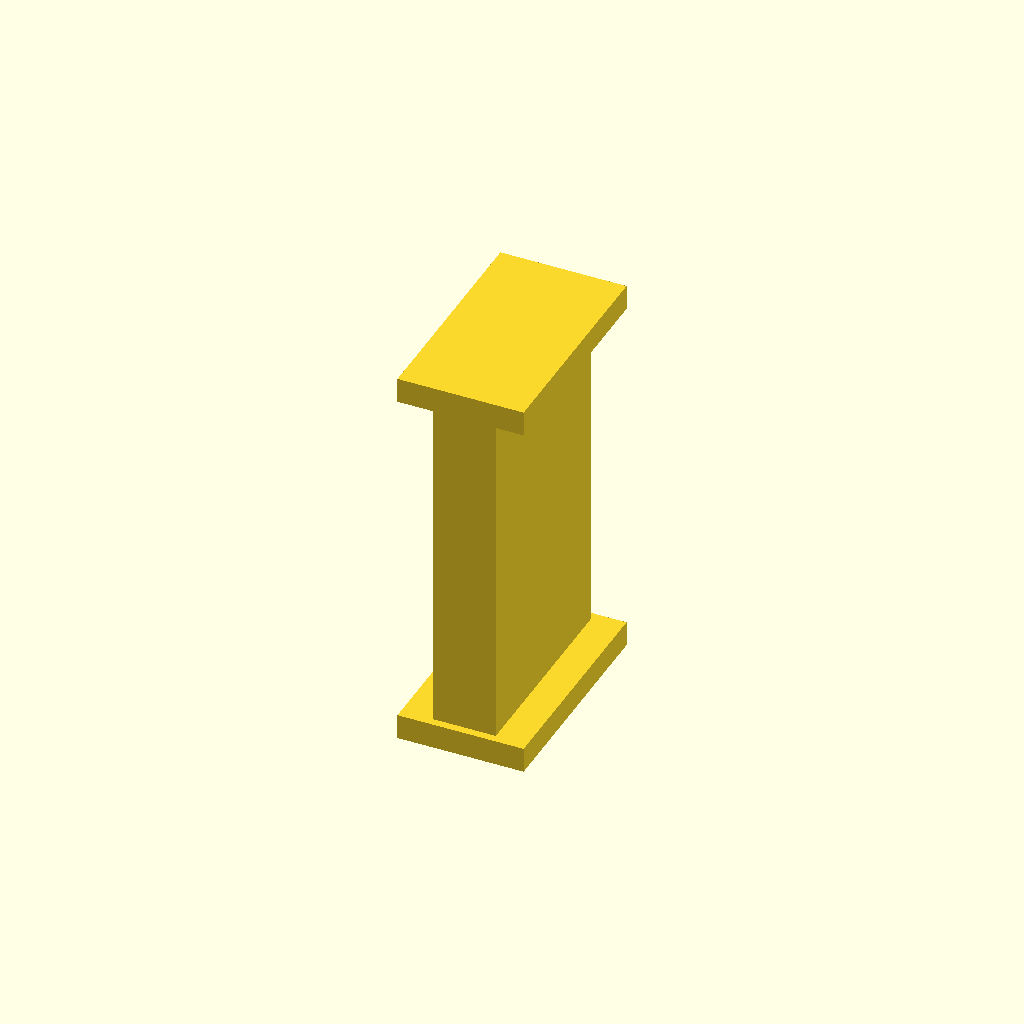
Cell 1 — every parameter at its default value.
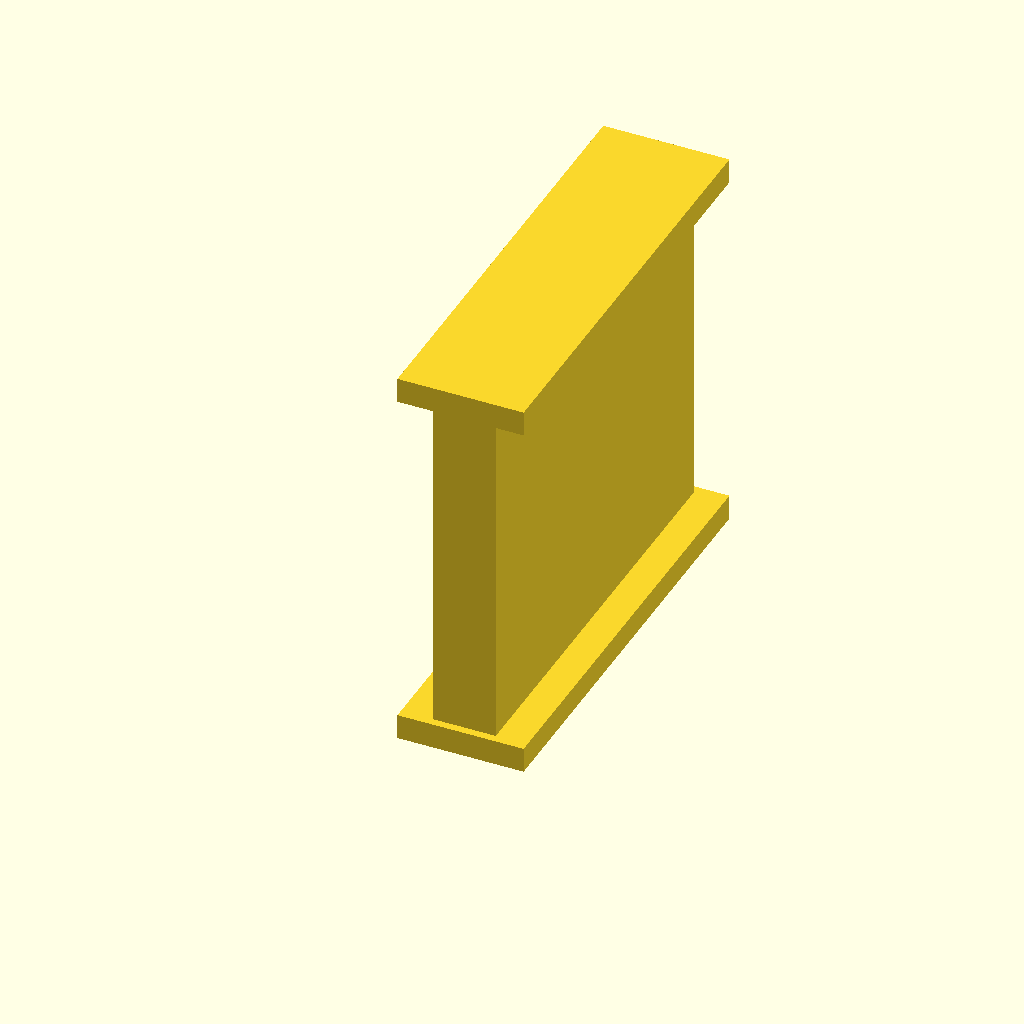
Cell 2 — body_d set to 28, the other parameters unchanged.
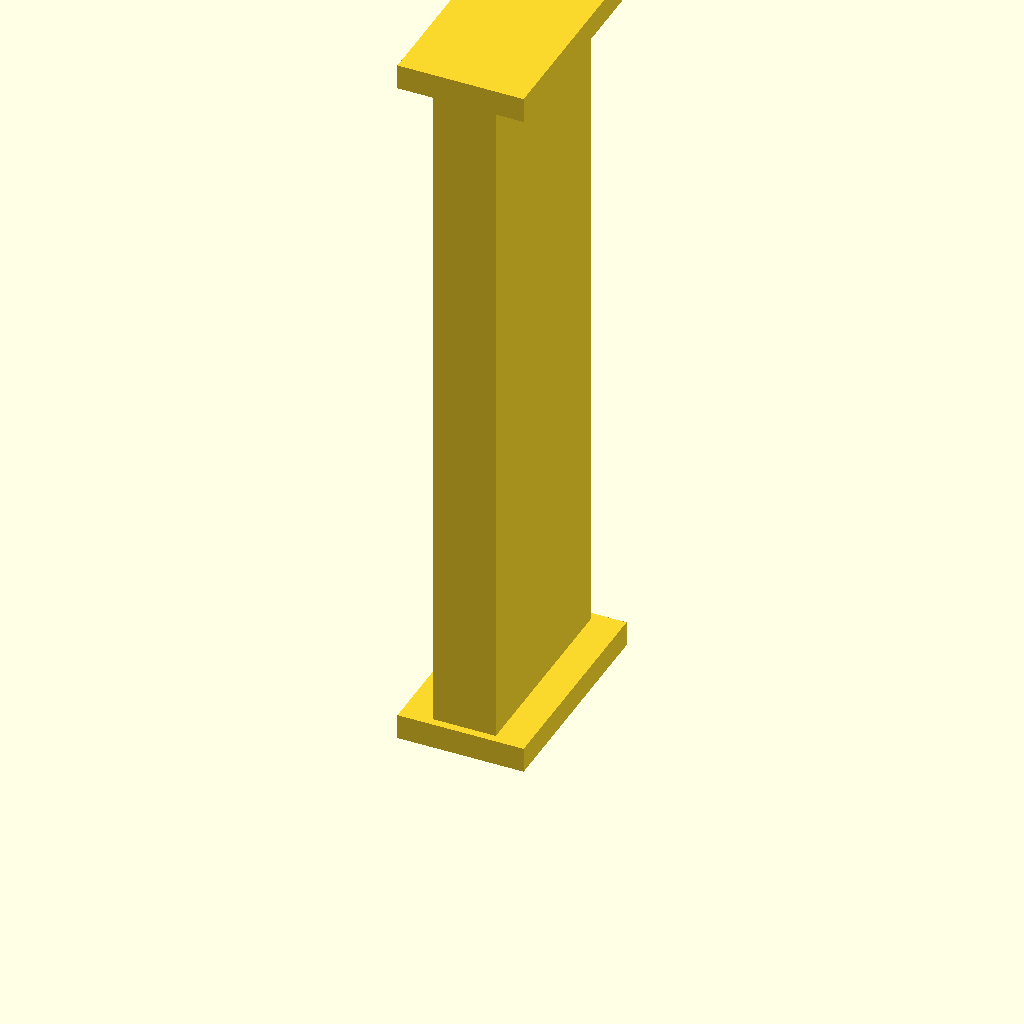
Cell 3: body_h = 44 (everything else at default).
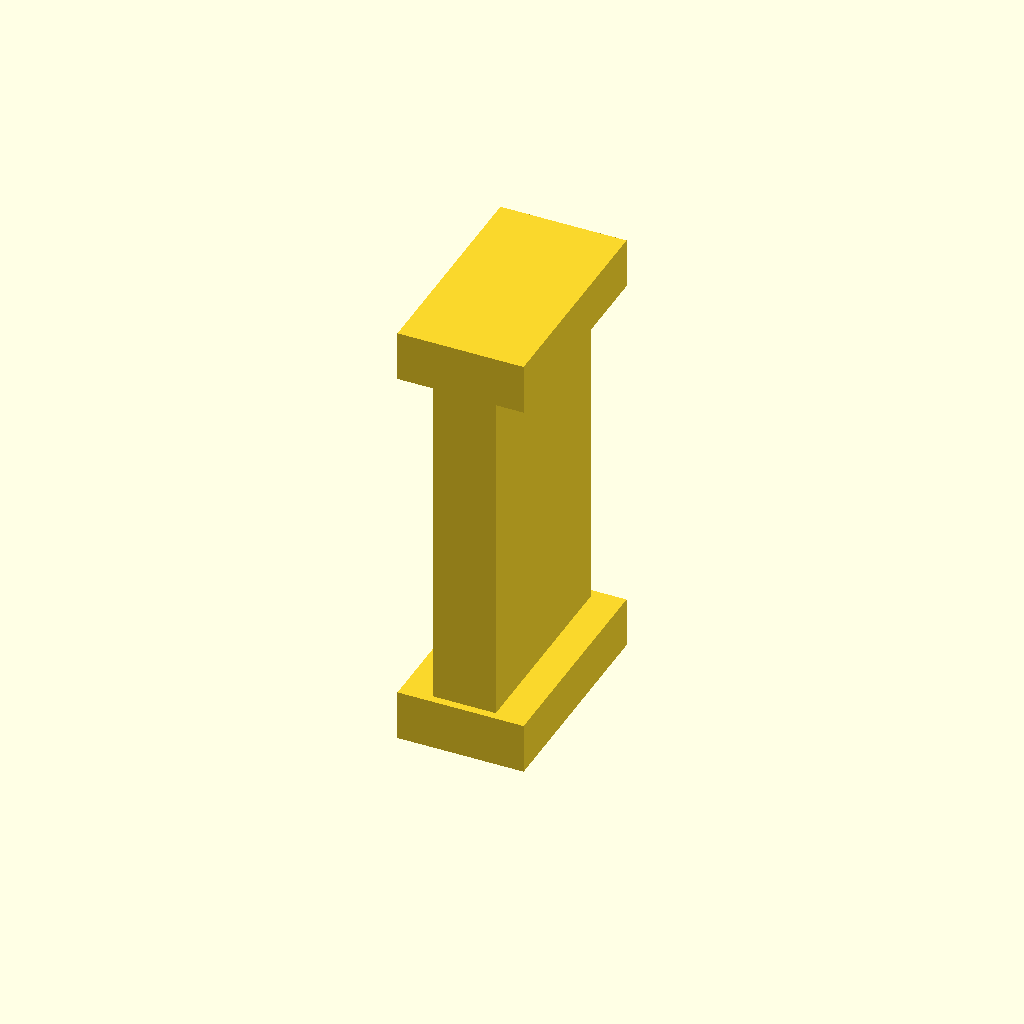
Cell 4: flange_t = 3.2 (everything else at default).
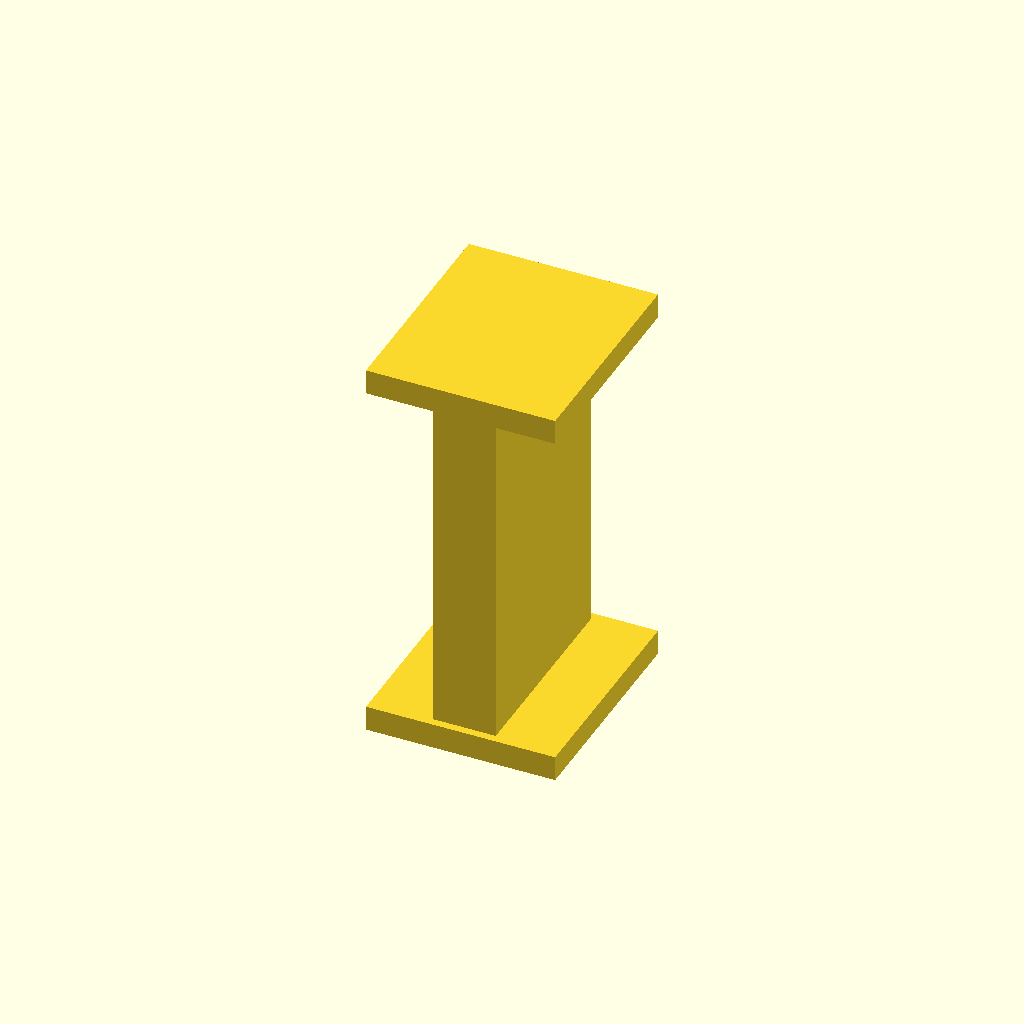
Cell 5: the same model with flange_overhang = 4.
All cells are drawn from one camera (rotation 55°, 0°, 25°, orthographic, colour scheme Cornfield), so only the parameter changes between them.
OpenSCAD source file champions/2026-09-18-gen-d/coil_former.scad:
// Gen-D radial bobbin — fits stator slot; wind then insert (or wind in place)
// Window sized for ~26 AWG or 30 AWG

body_w          = 12.5;       // fits slot_width 14 with clearance
body_d          = 14.0;       // radial depth
body_h          = 22.0;       // axial stack height
flange_t        = 1.6;
flange_overhang = 2.0;
core_w          = 4.0;        // winding core width
bore_d          = 0;          // solid core (no through-hole)

$fn = 48;

module bobbin() {
    // core
    translate([0, 0, flange_t])
        cube([core_w, body_d - 1, body_h], center=false);
    // bottom flange
    translate([-flange_overhang, -0.5, 0])
        cube([core_w + 2*flange_overhang, body_d, flange_t]);
    // top flange
    translate([-flange_overhang, -0.5, flange_t + body_h])
        cube([core_w + 2*flange_overhang, body_d, flange_t]);
}

bobbin();
Parameter table extracted from the source (name, type, default, range or options):
body_w: number, default 12.5
body_d: number, default 14
body_h: number, default 22
flange_t: number, default 1.6
flange_overhang: number, default 2
core_w: number, default 4
bore_d: number, default 0
